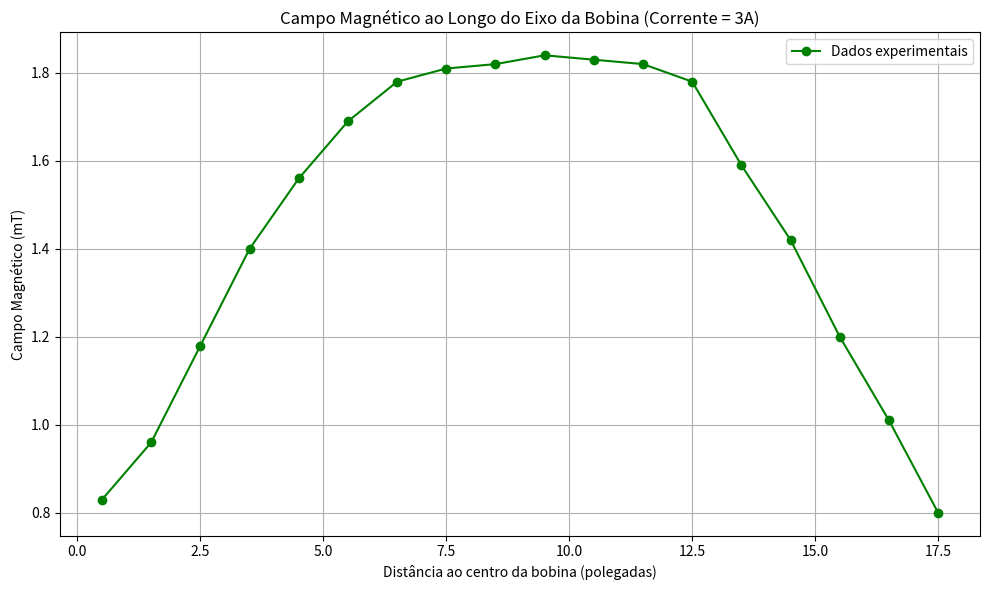

Python code for this plot:
import matplotlib.pyplot as plt
import numpy as np
from numpy.polynomial.polynomial import Polynomial

# Dados fornecidos
distancia = np.array([0.5, 1.5, 2.5, 3.5, 4.5, 5.5, 6.5, 7.5, 8.5, 9.5, 10.5, 11.5, 12.5, 13.5, 14.5, 15.5, 16.5, 17.5])
campo = np.array([0.83, 0.96, 1.18, 1.4, 1.56, 1.69, 1.78, 1.81, 1.82, 1.84, 1.83, 1.82, 1.78, 1.59, 1.42, 1.2, 1.01, 0.8])

# Ajuste polinomial de grau 4
coef = np.polyfit(distancia, campo, deg=4)
polinomio = np.poly1d(coef)

# Valores ajustados
dist_fit = np.linspace(min(distancia), max(distancia), 200)
campo_fit = polinomio(dist_fit)

# Criando o gráfico
plt.figure(figsize=(10, 6))
plt.plot(distancia, campo, 'o', label='Dados experimentais', color='green', linestyle ='-' )
plt.title('Campo Magnético ao Longo do Eixo da Bobina (Corrente = 3A)')
plt.xlabel('Distância ao centro da bobina (polegadas)')
plt.ylabel('Campo Magnético (mT)')
plt.grid(True)
plt.legend()
plt.tight_layout()
plt.show()
